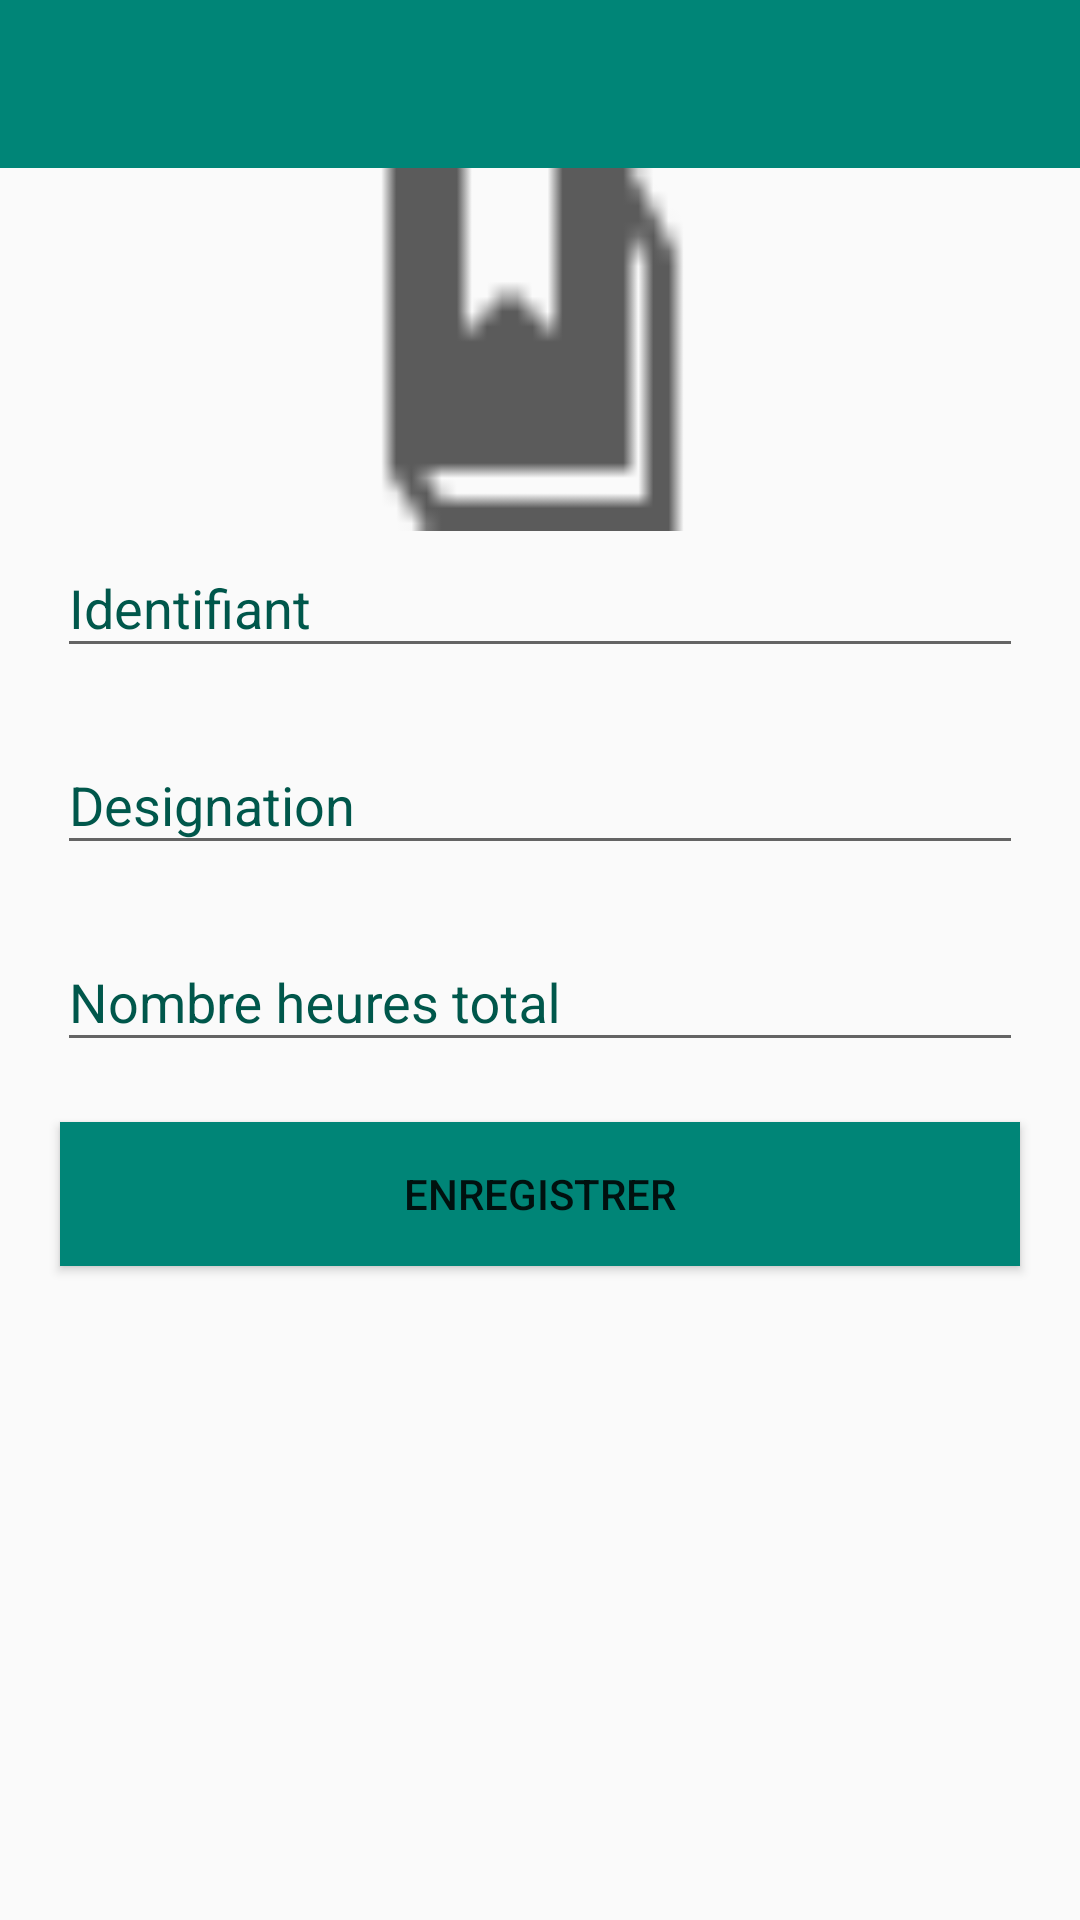

Write the Android layout XML for this screen, with the resource values it uses.
<!-- AndroidManifest.xml: application theme AppTheme.NoActionBar -->
<!-- res/layout/activity_add_matiere.xml -->
<?xml version="1.0" encoding="utf-8"?>
<LinearLayout xmlns:android="http://schemas.android.com/apk/res/android"
    xmlns:app="http://schemas.android.com/apk/res-auto"
    xmlns:tools="http://schemas.android.com/tools"
    android:layout_width="match_parent"
    android:layout_height="match_parent"
    tools:context=".professeur.profDAO.AddProfesseur"
    android:orientation="horizontal">

    <LinearLayout
        android:layout_width="match_parent"
        android:layout_height="match_parent"
        android:orientation="vertical">
        <androidx.appcompat.widget.Toolbar
            android:id="@+id/first_activity_main_toolbar"
            android:layout_width="match_parent"
            android:layout_height="?attr/actionBarSize"
            android:background="@color/colorPrimary"
            android:theme="@style/toolbarStyle"/>

        <ImageView
            android:id="@+id/imageView2"
            android:layout_width="match_parent"
            android:layout_height="121dp"
            android:src="@drawable/matiere_24px" />

        <com.google.android.material.textfield.TextInputLayout
            android:layout_width="match_parent"
            android:layout_height="wrap_content"
            android:layout_marginStart="19dp"
            android:layout_marginEnd="19dp"
            android:stateListAnimator="@android:anim/fade_in"
            android:textColorHint="@color/colorPrimaryDark"
            android:visibility="visible"
            app:boxBackgroundColor="@color/design_default_color_on_secondary"
            app:boxCornerRadiusBottomEnd="8dp"
            app:boxCornerRadiusBottomStart="8dp"
            app:boxCornerRadiusTopEnd="8dp"
            app:boxCornerRadiusTopStart="8dp"
            app:boxStrokeWidth="1dp"
            app:hintTextAppearance="@style/EditTextTheme"
            app:startIconTintMode="screen"
            tools:visibility="visible">

            <com.google.android.material.textfield.TextInputEditText
                android:id="@+id/identifiant"
                android:layout_width="match_parent"
                android:layout_height="wrap_content"
                android:hint="Identifiant"
                android:textColor="@color/colorPrimaryDark" />
        </com.google.android.material.textfield.TextInputLayout>
        <com.google.android.material.textfield.TextInputLayout
            android:layout_width="match_parent"
            android:layout_marginTop="20dp"
            android:layout_height="wrap_content"
            android:layout_marginStart="19dp"
            android:layout_marginEnd="19dp"
            android:stateListAnimator="@android:anim/fade_in"
            android:textColorHint="@color/colorPrimaryDark"
            android:visibility="visible"
            app:boxBackgroundColor="@color/design_default_color_on_secondary"
            app:boxCornerRadiusBottomEnd="8dp"
            app:boxCornerRadiusBottomStart="8dp"
            app:boxCornerRadiusTopEnd="8dp"
            app:boxCornerRadiusTopStart="8dp"
            app:boxStrokeWidth="1dp"
            app:hintTextAppearance="@style/EditTextTheme"
            app:startIconTintMode="screen"
            tools:visibility="visible">

            <com.google.android.material.textfield.TextInputEditText
                android:id="@+id/designation"
                android:layout_width="match_parent"
                android:layout_height="wrap_content"
                android:hint="Designation"
                android:textColor="@color/colorPrimaryDark" />
        </com.google.android.material.textfield.TextInputLayout>
        <com.google.android.material.textfield.TextInputLayout
            android:layout_width="match_parent"
            android:layout_marginTop="20dp"
            android:layout_height="wrap_content"
            android:layout_marginStart="19dp"
            android:layout_marginEnd="19dp"
            android:stateListAnimator="@android:anim/fade_in"
            android:textColorHint="@color/colorPrimaryDark"
            android:visibility="visible"
            app:boxBackgroundColor="@color/design_default_color_on_secondary"
            app:boxCornerRadiusBottomEnd="8dp"
            app:boxCornerRadiusBottomStart="8dp"
            app:boxCornerRadiusTopEnd="8dp"
            app:boxCornerRadiusTopStart="8dp"
            app:boxStrokeWidth="1dp"
            app:hintTextAppearance="@style/EditTextTheme"
            app:startIconTintMode="screen"
            tools:visibility="visible">

            <com.google.android.material.textfield.TextInputEditText
                android:id="@+id/nbheures"
                android:layout_width="match_parent"
                android:layout_height="wrap_content"
                android:hint="Nombre heures total"
                android:textColor="@color/colorPrimaryDark" />
        </com.google.android.material.textfield.TextInputLayout>
        <Button
            android:id="@+id/btn_save_matiere"
            android:layout_marginTop="20dp"
            android:layout_width="match_parent"
            android:layout_height="wrap_content"
            android:layout_marginStart="20dp"
            android:layout_marginEnd="20dp"
            android:background="@color/colorPrimary"
            android:text="Enregistrer"/>
    </LinearLayout>
</LinearLayout>
<!-- resources referenced by this layout -->
<resources>
  <color name="colorPrimary">#008577</color>
  <color name="colorPrimaryDark">#00574B</color>
  <!-- drawable matiere_24px: png bitmap (drawable, 365 bytes) -->
  <style name="toolbarStyle" parent="AppTheme">
          <item name="android:textColorPrimary">@android:color/white</item>
          <item name="colorControlNormal">@android:color/white</item>
      </style>
  <style name="AppTheme.NoActionBar">
          <item name="windowActionBar">false</item>
          <item name="windowNoTitle">true</item>
      </style>
  <style name="AppTheme" parent="Theme.AppCompat.Light.DarkActionBar">
          
          <item name="colorPrimary">@color/colorPrimary</item>
          <item name="colorPrimaryDark">@color/colorPrimaryDark</item>
          <item name="colorAccent">@color/colorAccent</item>
      </style>
  <color name="colorAccent">#D81B60</color>
</resources>
